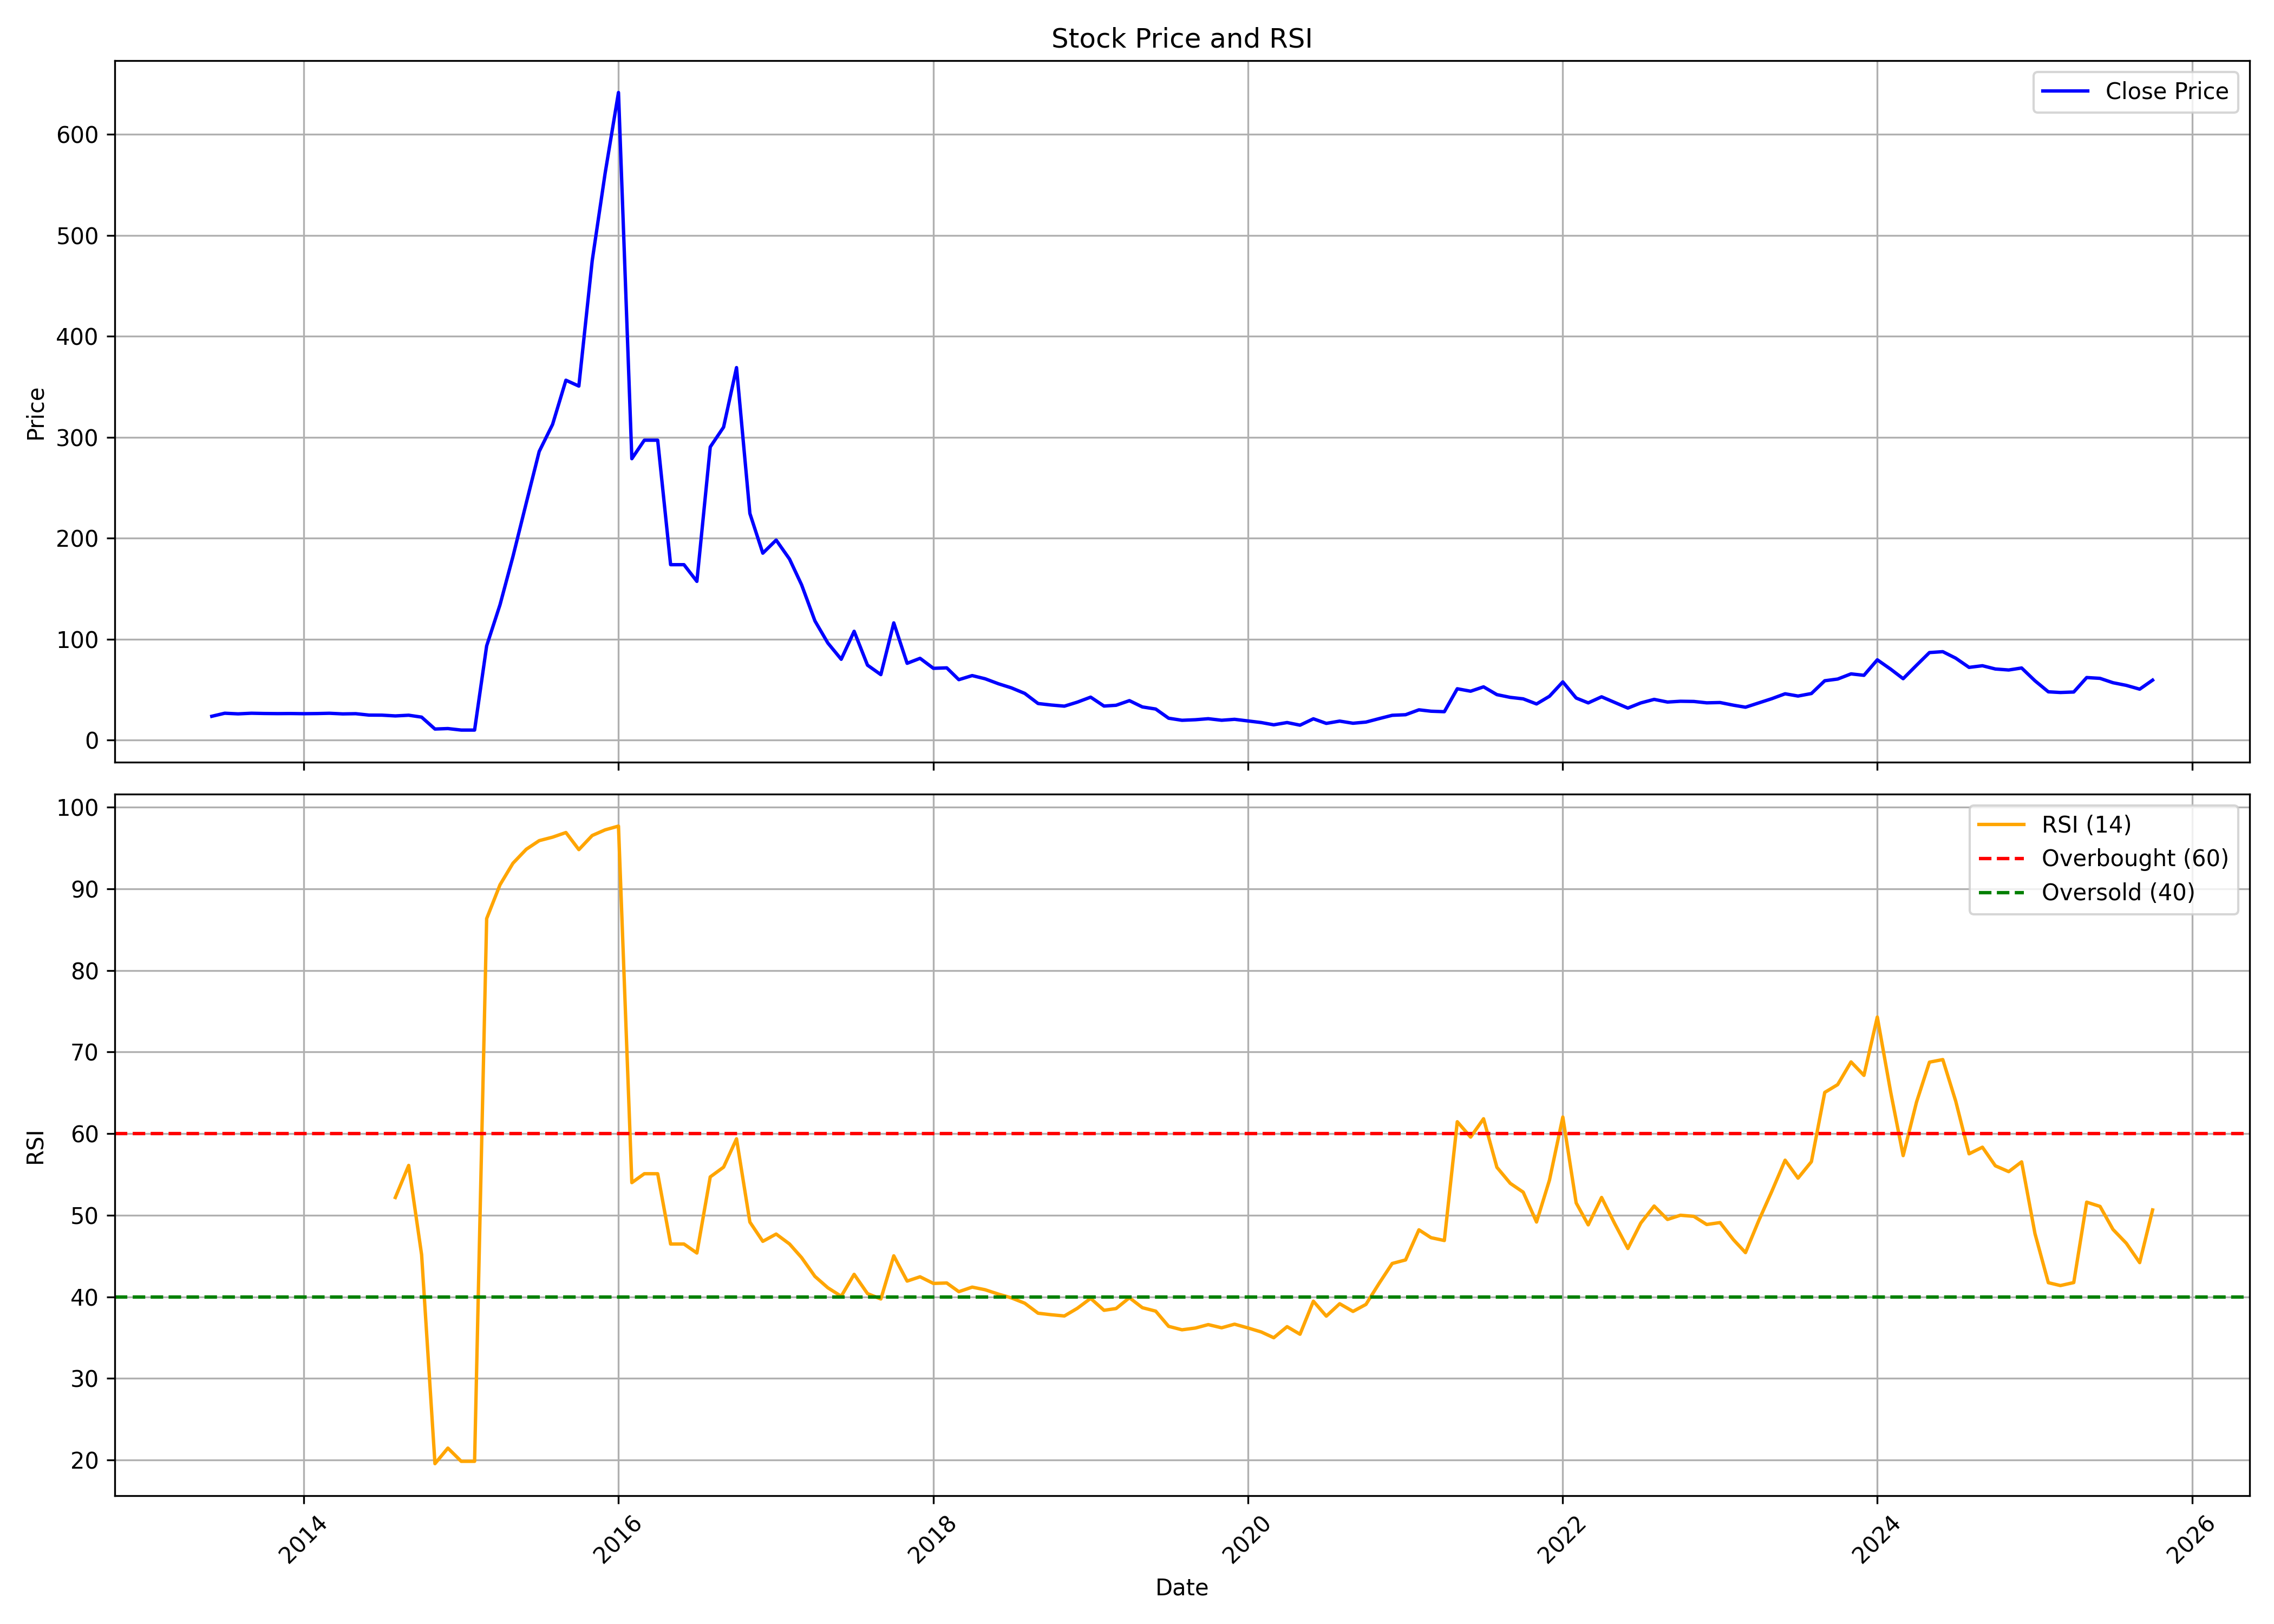

The data file committed next to this chart (first rows):
, date, symbol, open, high, low, close, volume, rsi
0, 2013-06-01, SIGIND, 22.28, 27.04, 21.41, 23.6, 3080440, 
1, 2013-07-01, SIGIND, 23.78, 28.24, 23.62, 26.62, 6441900, 
2, 2013-08-01, SIGIND, 26.7, 27.29, 24.89, 26, 2413340, 
3, 2013-09-01, SIGIND, 26.1, 27.98, 24.24, 26.61, 872520, 
4, 2013-10-01, SIGIND, 26.61, 27.9, 25.75, 26.36, 1439700, 
5, 2013-11-01, SIGIND, 26.4, 27.3, 26.01, 26.24, 10825500, 
6, 2013-12-01, SIGIND, 26.35, 30.9, 26.01, 26.32, 6477540, 
7, 2014-01-01, SIGIND, 26.29, 26.57, 26.02, 26.16, 6904020, 
8, 2014-02-01, SIGIND, 26.14, 26.78, 26.05, 26.3, 3591890, 
9, 2014-03-01, SIGIND, 26.35, 31.5, 25.75, 26.58, 2289710, 
10, 2014-04-01, SIGIND, 26.44, 26.78, 24.89, 25.97, 2593800, 
11, 2014-05-01, SIGIND, 25.97, 27.13, 25.58, 26.17, 2490950, 
12, 2014-06-01, SIGIND, 26.18, 26.5, 20.77, 24.77, 1722090, 
13, 2014-07-01, SIGIND, 25.15, 26.17, 24.04, 24.72, 1208280, 
14, 2014-08-01, SIGIND, 24.89, 27.9, 23.18, 23.96, 1163930, 52.17
15, 2014-09-01, SIGIND, 23.95, 32.45, 23.01, 24.65, 1760980, 56.1
16, 2014-10-01, SIGIND, 25.73, 26.8, 21.8, 22.76, 1494470, 45.17
17, 2014-11-01, SIGIND, 23.41, 28.41, 9.761, 10.97, 4676320, 19.55
18, 2014-12-01, SIGIND, 10.99, 11.61, 9.028, 11.44, 635240, 21.46
19, 2015-01-01, SIGIND, 10.77, 12.95, 9.077, 9.935, 700440, 19.84
20, 2015-02-01, SIGIND, 9.935, 9.935, 9.935, 9.935, 0, 19.84
21, 2015-03-01, SIGIND, 9.935, 116.1, 9.935, 93.36, 27529, 86.34
22, 2015-04-01, SIGIND, 93.9, 151.9, 88.14, 134.1, 325399, 90.49
23, 2015-05-01, SIGIND, 134.1, 199.2, 129.5, 181.8, 119964, 93.13
24, 2015-06-01, SIGIND, 199.6, 245.7, 169.8, 235, 120843, 94.84
25, 2015-07-01, SIGIND, 232.4, 321.6, 232.3, 285.9, 219201, 95.9
26, 2015-08-01, SIGIND, 284.1, 436, 254.6, 312.7, 250459, 96.32
27, 2015-09-01, SIGIND, 303.8, 388.6, 277, 356.5, 52478, 96.89
28, 2015-10-01, SIGIND, 348.4, 454.8, 331, 350.7, 235721, 94.8
29, 2015-11-01, SIGIND, 361.4, 489.6, 340.4, 474.9, 1051062, 96.53
30, 2015-12-01, SIGIND, 482, 587.9, 477.5, 561.5, 1927152, 97.22
31, 2016-01-01, SIGIND, 566, 665.6, 549.5, 641.5, 1565333, 97.68
32, 2016-02-01, SIGIND, 638.8, 646.4, 256, 278.7, 1142930, 53.99
33, 2016-03-01, SIGIND, 281.4, 346.2, 281, 297.1, 1019023, 55.08
34, 2016-04-01, SIGIND, 296.6, 373.5, 237.7, 297.1, 670863, 55.08
35, 2016-05-01, SIGIND, 299.3, 405.6, 173.8, 173.8, 980038, 46.47
36, 2016-06-01, SIGIND, 156.8, 221.6, 156.8, 173.8, 619260, 46.47
37, 2016-07-01, SIGIND, 177.8, 179.1, 142.9, 157.2, 444748, 45.36
38, 2016-08-01, SIGIND, 163.9, 303.3, 155.5, 290.4, 1574635, 54.69
39, 2016-09-01, SIGIND, 289.9, 380.6, 268, 310, 3163373, 55.89
40, 2016-10-01, SIGIND, 316.2, 399.9, 301, 369, 1432585, 59.36
41, 2016-11-01, SIGIND, 385.5, 395.8, 181.6, 224.5, 1411498, 49.16
42, 2016-12-01, SIGIND, 227.2, 254.5, 181.1, 185.2, 1003140, 46.8
43, 2017-01-01, SIGIND, 185.2, 246.9, 182, 198.1, 1637881, 47.69
44, 2017-02-01, SIGIND, 199.5, 216.9, 177.1, 179.4, 863788, 46.47
45, 2017-03-01, SIGIND, 180.7, 185.6, 138.2, 153.9, 12702195, 44.81
46, 2017-04-01, SIGIND, 155.2, 165.5, 117.6, 118.1, 10130470, 42.5
47, 2017-05-01, SIGIND, 118.1, 123, 89.45, 96.16, 6010210, 41.11
48, 2017-06-01, SIGIND, 95.71, 103.8, 70.22, 80.06, 2102790, 40.07
49, 2017-07-01, SIGIND, 80.06, 120.8, 79.61, 107.8, 2568588, 42.75
50, 2017-08-01, SIGIND, 106, 107.3, 64.41, 74.25, 887676, 40.39
51, 2017-09-01, SIGIND, 74.25, 78.72, 62.62, 64.85, 543460, 39.73
52, 2017-10-01, SIGIND, 65.26, 134.1, 61.21, 116.1, 2424582, 45.02
53, 2017-11-01, SIGIND, 116.1, 125.1, 75.16, 76.06, 2446356, 41.93
54, 2017-12-01, SIGIND, 77.41, 81.91, 69.31, 81.01, 539808, 42.45
55, 2018-01-01, SIGIND, 82.81, 93.17, 70.66, 71.11, 595596, 41.64
56, 2018-02-01, SIGIND, 71.11, 85.96, 64.81, 71.56, 784952, 41.69
57, 2018-03-01, SIGIND, 72.91, 73.81, 58.51, 59.86, 544321, 40.63
58, 2018-04-01, SIGIND, 60.31, 79.21, 60.31, 63.91, 313836, 41.19
59, 2018-05-01, SIGIND, 63.91, 65.71, 56.71, 60.76, 269259, 40.87
... 89 more rows
